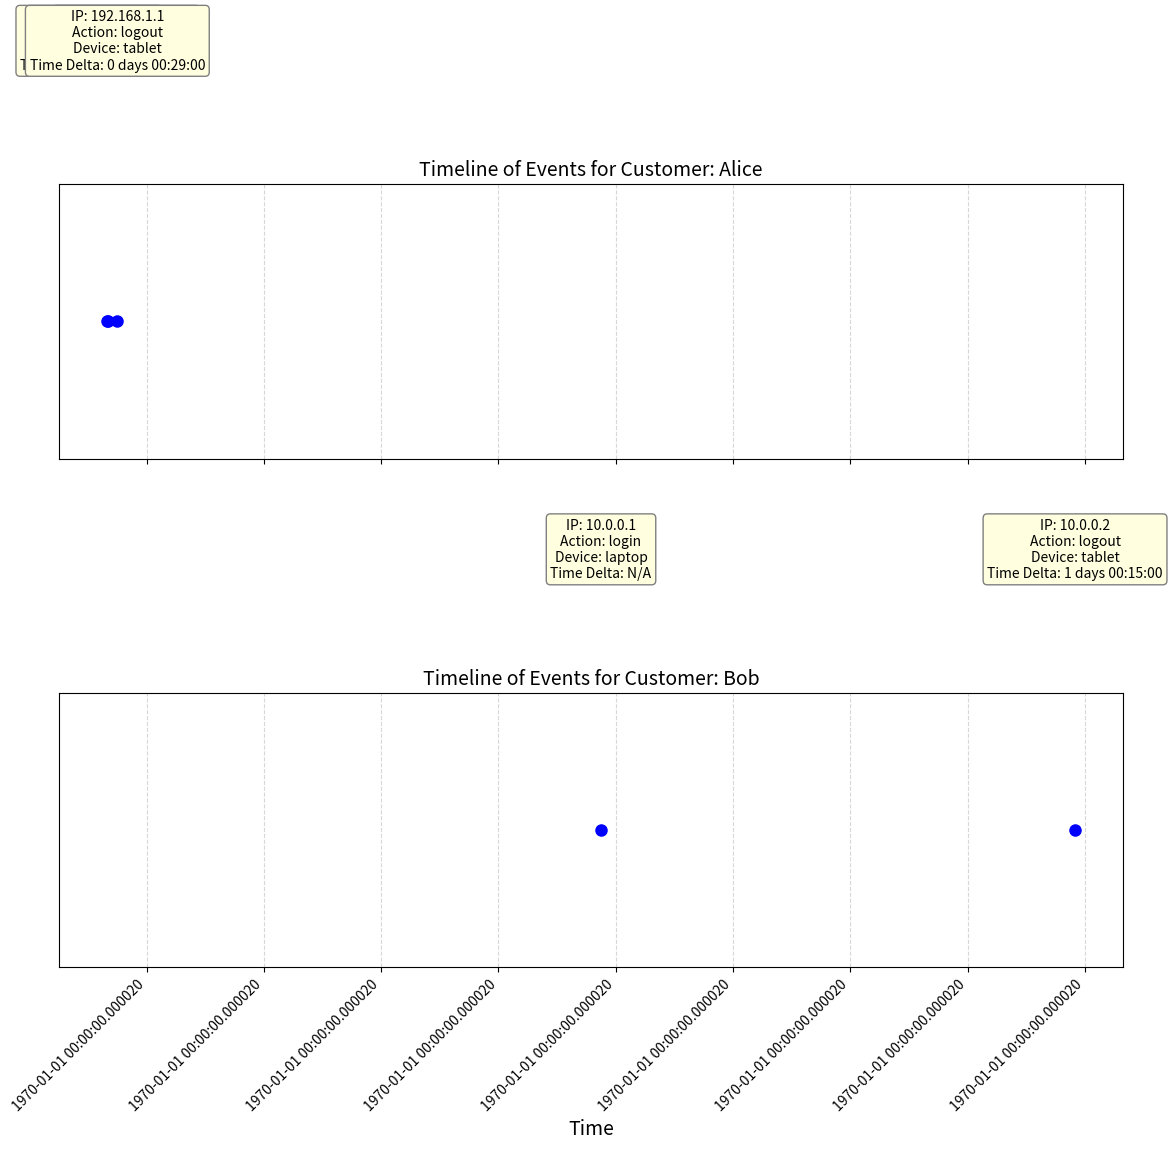

Reproduce this figure in Python.
import pandas as pd
import matplotlib.pyplot as plt

# Example DataFrame
data = {
    "_time": [
        "2024-12-04 10:59:18.639000-05:00",
        "2024-12-04 11:01:18.639000-05:00",
        "2024-12-04 11:30:18.639000-05:00",
        "2024-12-05 12:15:00.000000-05:00",
        "2024-12-06 12:30:00.000000-05:00",
    ],
    "customer": ["Alice", "Alice", "Alice", "Bob", "Bob"],
    "IP": ["192.168.1.1", "192.168.1.2", "192.168.1.1", "10.0.0.1", "10.0.0.2"],
    "device": ["laptop", "phone", "tablet", "laptop", "tablet"],
    "action": ["login", "browse", "logout", "login", "logout"],
}

df = pd.DataFrame(data)

# Convert _time to datetime
df["_time"] = pd.to_datetime(df["_time"])

# Sort by time for better visualization
df = df.sort_values(by=["customer", "_time"])

# Create the plot
customers = df["customer"].unique()
fig, axes = plt.subplots(len(customers), 1, figsize=(12, 6 * len(customers)), sharex=True)

if len(customers) == 1:  # If there's only one customer, `axes` won't be an array
    axes = [axes]

for ax, customer in zip(axes, customers):
    customer_data = df[df["customer"] == customer]

    # Extract time for plotting
    times = customer_data["_time"]
    prev_time = None

    # Plot each point
    for idx, row in customer_data.iterrows():
        # Plot the point on the timeline
        ax.plot(row["_time"], 0, 'o', markersize=8, label=f"{customer}'s Events", color='blue')

        # Calculate time delta
        time_delta = f"{(row['_time'] - prev_time)}" if prev_time is not None else "N/A"
        prev_time = row["_time"]

        # Add a text box with details
        text = (
            f"IP: {row['IP']}\n"
            f"Action: {row['action']}\n"
            f"Device: {row['device']}\n"
            f"Time Delta: {time_delta}"
        )
        ax.text(
            row["_time"],
            0.1,  # Position the text slightly above the point
            text,
            fontsize=10,
            ha="center",
            va="bottom",
            bbox=dict(boxstyle="round,pad=0.3", edgecolor="gray", facecolor="lightyellow"),
        )

    # Set titles and remove y-axis
    ax.set_title(f"Timeline of Events for Customer: {customer}", fontsize=14)
    ax.get_yaxis().set_visible(False)
    ax.grid(True, axis="x", linestyle="--", alpha=0.5)

    # Format the x-axis to show full datetime with microseconds and timezone
    def format_datetime(x, _):
        return pd.Timestamp(x).strftime("%Y-%m-%d %H:%M:%S.%f%z")

    ax.xaxis.set_major_formatter(plt.FuncFormatter(format_datetime))
    plt.setp(ax.xaxis.get_majorticklabels(), rotation=45, ha="right")  # Rotate labels for readability

# Shared X-axis label
plt.subplots_adjust(bottom=0.2)
plt.xlabel("Time", fontsize=14)
plt.tight_layout()
plt.show()
